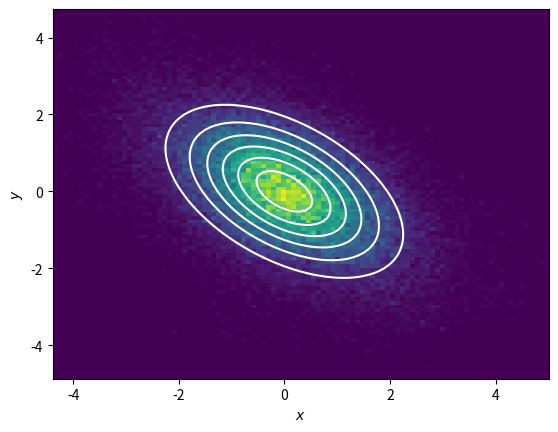

Reproduce this figure in Python.
import numpy as np
import math
from matplotlib import pyplot as plt
# seed of random numbers is the system time by default

NITER = 100000
STEP_SIZE_x = 0.5
STEP_SIZE_y = 0.5
#####################################
### Set the initial configuration ###
#####################################
x = 0
y = 0
naccept = 0

# data for plot
data_x=[]
data_y=[]

#################
### Main Loop ###
#################
for iter in range(NITER):
    backup_x = x
    backup_y = y
    action_init = 0.5*(x*x+y*y+x*y)
    dx = np.random.uniform(-STEP_SIZE_x, STEP_SIZE_x)
    dy = np.random.uniform(-STEP_SIZE_y, STEP_SIZE_y)
    #x = x + dx
    #y = y + dy
    x += dx
    y += dy
    action_fin = 0.5*(x*x+y*y+x*y)
    #######################
    ### Metropolis test ###
    #######################
    metropolis = np.random.uniform(0,1)
    if(np.exp(action_init-action_fin) > metropolis):#accept
      naccept = naccept+1
    else:#reject
      x = backup_x
      y = backup_y
    ###################
    ### data output ###
    ###################
    if((iter+1)%10 == 0):#output the results every ten steps.   
        print(x,y,naccept/(iter+1))

    #####################
    ### save for plot ###
    #####################
    data_x.append(x)
    data_y.append(y)

####################
### make 2D plot ###
####################
# contour of the target distribution is plotted by white line
z1 = np.arange(-5,5,0.1)
z2 = np.arange(-5,5,0.1)
X,Y = np.meshgrid( z1, z2 )
Z = np.exp(-(X**2+Y**2+X*Y)/2)
plt.contour(X, Y, Z,colors=['white'])
# plot 2D histogram
plt.xlabel("$x$")
plt.ylabel("$y$")
plt.hist2d(data_x, data_y, bins=100, density=True)
plt.show()

